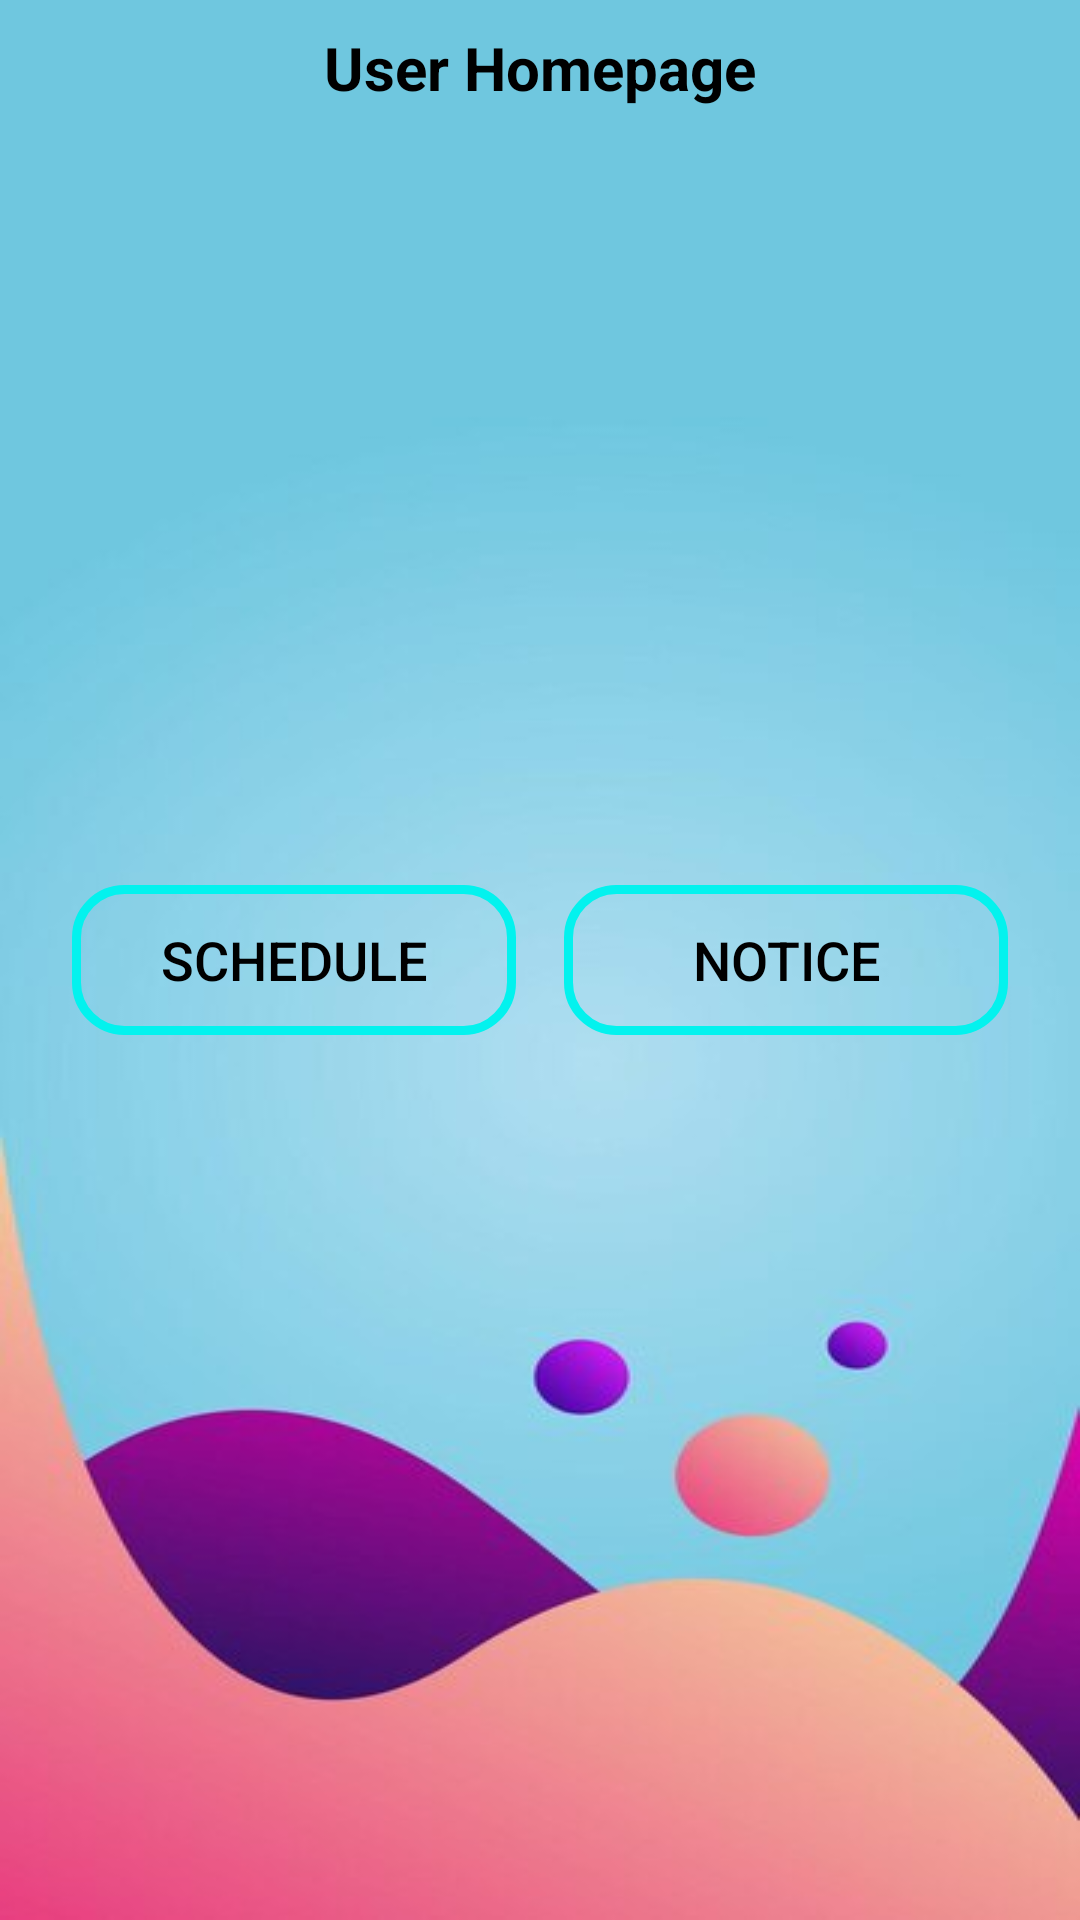

Reconstruct the res/layout file that produces this screen, plus the resources it refers to.
<!-- AndroidManifest.xml: application theme Theme.UniGo -->
<!-- res/layout/activity_user_homepage.xml -->
<?xml version="1.0" encoding="utf-8"?>
<RelativeLayout xmlns:android="http://schemas.android.com/apk/res/android"
    android:layout_width="match_parent"
    android:layout_height="match_parent"
    xmlns:src="http://schemas.android.com/apk/res-auto"
    android:background="@drawable/img_3"
    >
    <androidx.appcompat.widget.Toolbar
        android:id="@+id/topBar"
        android:layout_width="match_parent"

        android:layout_height="45dp"
        android:elevation="40dp"
    >
        <TextView
            android:id="@+id/toolbarTitle"
            android:layout_width="wrap_content"
            android:layout_height="wrap_content"
            android:text="User Homepage"
            android:textColor="@color/black"
            android:textSize="20sp"
            android:textStyle="bold"
            android:layout_gravity="center" />
</androidx.appcompat.widget.Toolbar>
    <GridLayout
        android:layout_width="match_parent"
        android:layout_height="wrap_content"
        android:layout_centerInParent="true"
        android:columnCount="2"
        android:padding="16dp"
        android:useDefaultMargins="true">

        
        <Button
            android:id="@+id/btnSchedule"
            android:layout_width="50dp"
            android:layout_height="50dp"
            android:layout_rowWeight="1"
            android:layout_columnWeight="1"
            android:layout_margin="8dp"
            android:background="@drawable/custom_button_background"
            android:text="Schedule"
            android:textAllCaps="true"
            android:textColor="@android:color/black"
            android:textSize="18sp"
            />

        
        <Button
            android:id="@+id/btnNotice"
            android:layout_width="50dp"
            android:layout_height="50dp"
            android:layout_rowWeight="1"
            android:layout_columnWeight="1"
            android:layout_margin="8dp"
            android:background="@drawable/custom_button_background"
            android:text="Notice"
            android:textAllCaps="true"
            android:textColor="@android:color/black"
            android:textSize="18sp" />
    </GridLayout>
</RelativeLayout>
<!-- resources referenced by this layout -->
<resources>
  <color name="black">#FF000000</color>
  <!-- drawable custom_button_background (drawable) -->
  <selector xmlns:android="http://schemas.android.com/apk/res/android">
      
      <item android:state_pressed="true">
          <shape>
              <solid android:color="#FF8A65" /> 
              <corners android:radius="16dp" />
              <stroke android:color="#FF7043" android:width="2dp" /> 
          </shape>
      </item>
  
      
      <item>
  
          <shape>
              <gradient
  
  
              android:angle="45" />
              <corners android:radius="16dp" />
              <stroke android:color="#03F2EE" android:width="3dp" /> 
          </shape>
      </item>
  </selector>
  <!-- drawable img_3: png bitmap (drawable, 123777 bytes) -->
  <style name="Theme.UniGo" parent="Base.Theme.UniGo" />
  <style name="Base.Theme.UniGo" parent="Theme.Material3.DayNight.NoActionBar">
          
          
      </style>
</resources>
